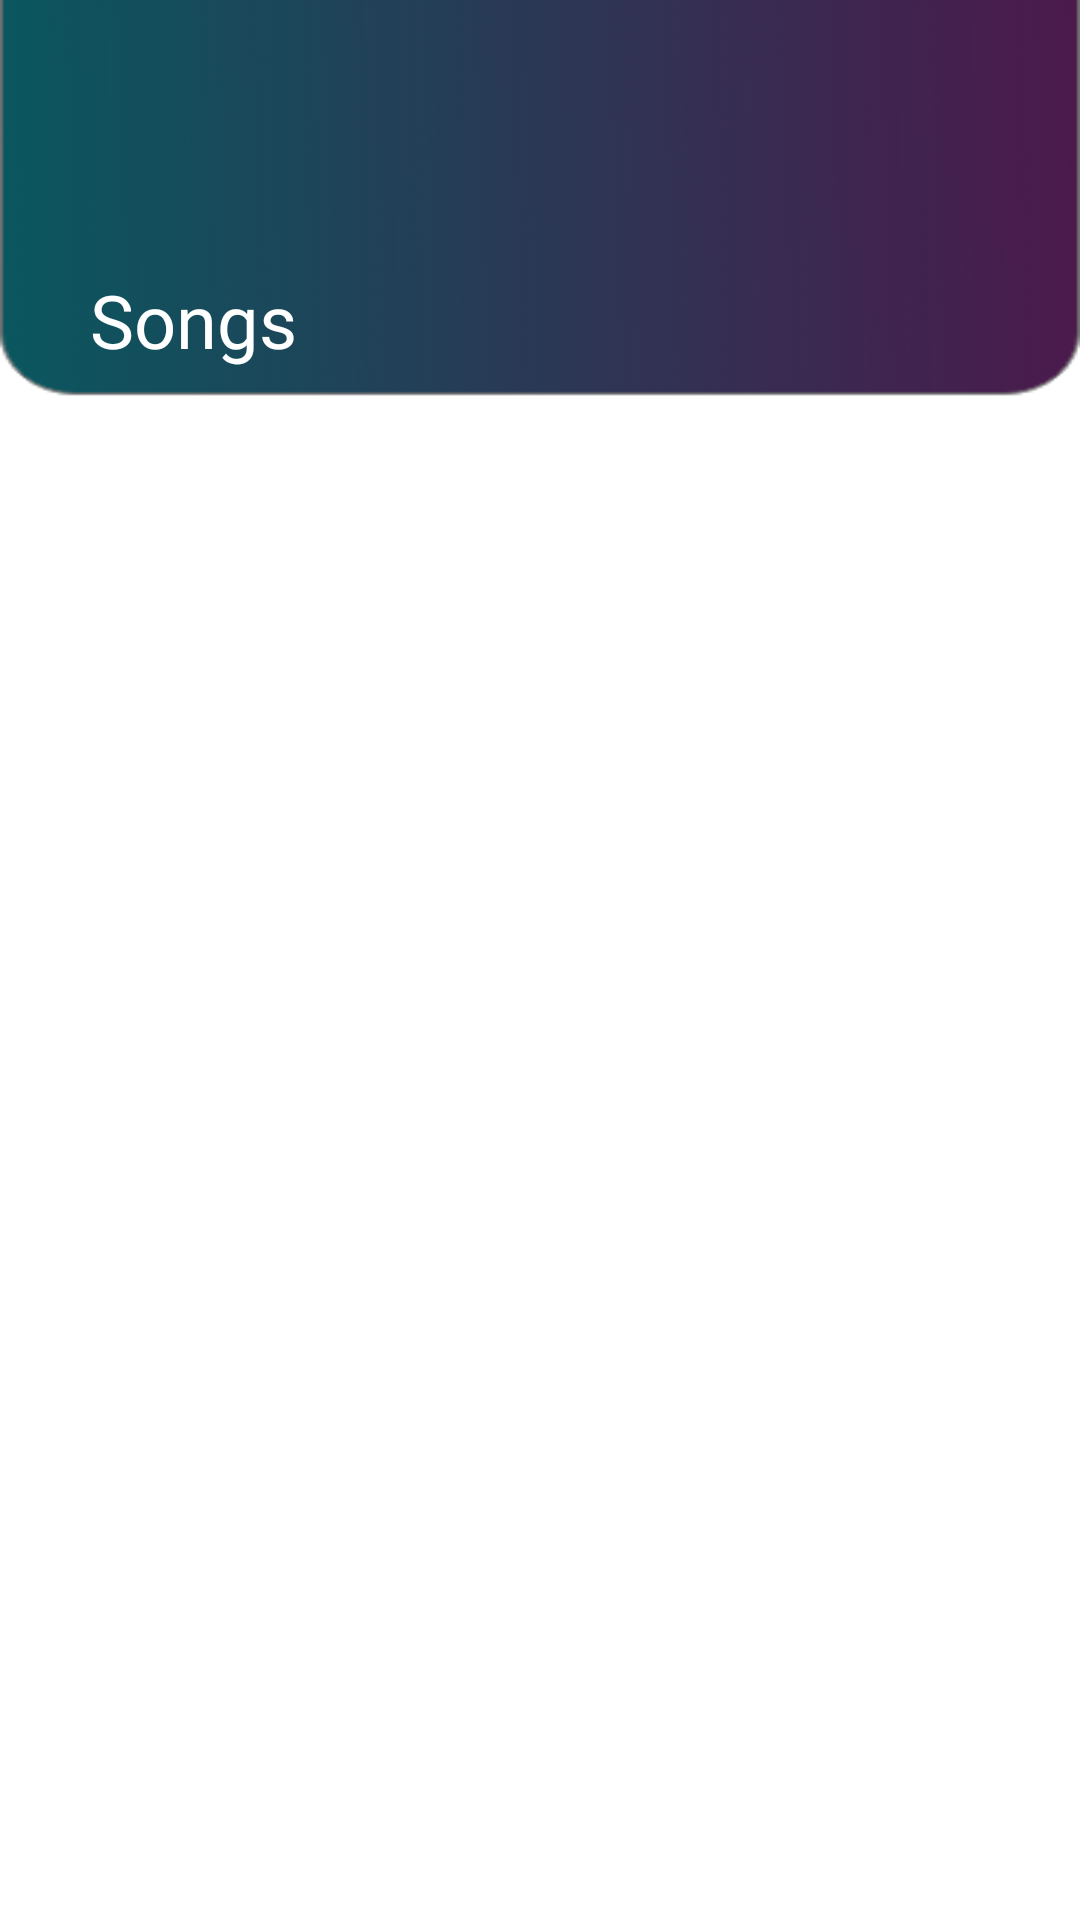

Produce the Android XML layout that renders to this screen, including the resource entries it uses.
<!-- AndroidManifest.xml: application theme AppTheme -->
<!-- res/layout/fragment_home.xml -->
<?xml version="1.0" encoding="utf-8"?>
<FrameLayout xmlns:android="http://schemas.android.com/apk/res/android"
    xmlns:tools="http://schemas.android.com/tools"
    android:layout_width="match_parent"
    android:layout_height="match_parent"
    xmlns:app="http://schemas.android.com/apk/res-auto"
    android:id="@+id/container"
    android:background="@drawable/homebg"
    tools:context=".fragments.HomeFragment">


        <androidx.appcompat.widget.SearchView
            android:layout_width="match_parent"
            android:layout_height="60dp"
            app:theme="@style/SearchViewStyle"
            app:queryBackground="@drawable/bg_white_rounded"
            app:submitBackground="@drawable/bg_white_rounded"
            android:layout_gravity="right"
            app:searchIcon="@drawable/ic_search_24"
            android:id="@+id/searchView"
            android:padding="10dp"
            android:layout_marginTop="10dp"
            android:layout_marginRight="20dp"
            />

        <TextView
            android:layout_width="wrap_content"
            android:layout_height="wrap_content"
            android:id="@+id/txtSong"
            android:fontFamily="@font/circular"
            android:text="Songs"
            android:padding="10dp"
            android:layout_marginTop="80dp"
            android:layout_marginStart="20dp"
            android:textColor="#FFFFFF"
            android:textSize="12pt"/>



        <androidx.recyclerview.widget.RecyclerView
            android:id="@+id/songsRV"
            android:layout_width="match_parent"
            android:layout_height="match_parent"
            android:layout_marginTop="150dp"
            android:padding="4dp" />




</FrameLayout>
<!-- resources referenced by this layout -->
<resources>
  <!-- drawable bg_white_rounded (drawable) -->
  <?xml version="1.0" encoding="utf-8"?>
  <shape xmlns:android="http://schemas.android.com/apk/res/android">
      <solid android:color="#ffffff"/>
      <corners android:radius="8dp"/>
      <padding android:left="8dp"
          android:bottom="8dp"
          android:right="8dp"
          android:top="8dp"/>
  
  </shape>
  <!-- drawable homebg: png bitmap (drawable-v24, 19594 bytes) -->
  <style name="SearchViewStyle" parent="Widget.AppCompat.SearchView">
          <item name="android:textColor">#EEECF1</item>
          <item name="android:editTextColor">#000</item>
          <item name="android:textColorHint">@color/colorAccent</item>
      </style>
  <style name="AppTheme" parent="Theme.AppCompat.Light.NoActionBar">
          
          <item name="colorPrimary">@color/colorPrimary</item>
          <item name="colorPrimaryDark">@color/colorPrimaryDark</item>
          <item name="colorAccent">@color/colorAccent</item>
      </style>
  <!-- not gathered from this repository: default colours our renderer supplied (Android Studio template values) -->
  <color name="colorPrimary">#FF6200EE</color>
  <color name="colorPrimaryDark">#FF3700B3</color>
  <color name="colorAccent">#FF03DAC5</color>
</resources>
